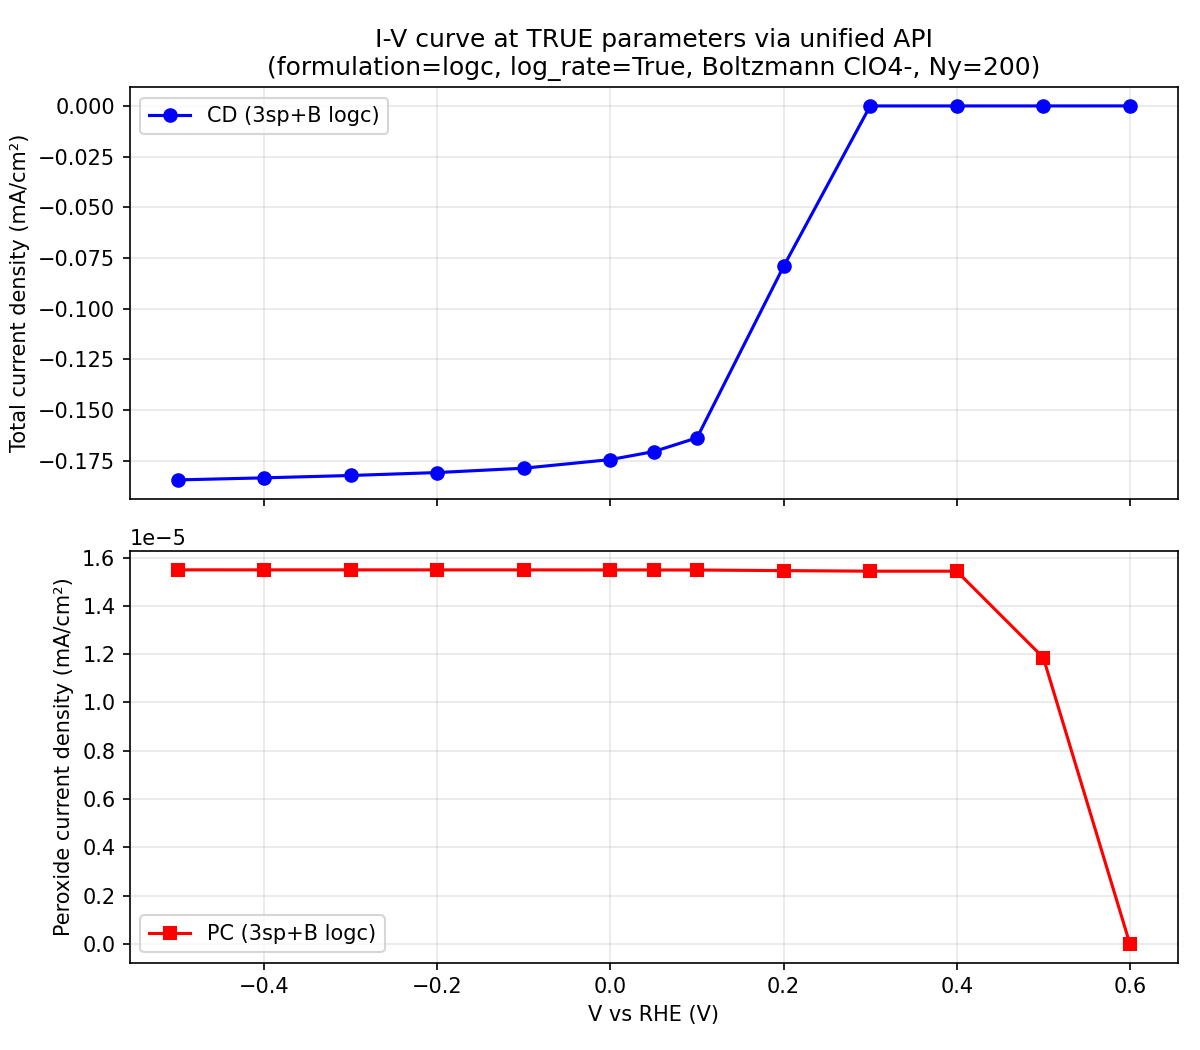

Source data for this figure (header and first rows):
V_RHE, cd_mA_cm2, pc_mA_cm2, z_factor, method
-0.5000, -1.84431535e-01, 1.54924183e-05, 1, warm<--15.569
-0.4000, -1.83409817e-01, 1.54921189e-05, 1, warm<--11.677
-0.3000, -1.82243683e-01, 1.54917760e-05, 1, warm<--7.784
-0.2000, -1.80797861e-01, 1.54913495e-05, 1, warm<--3.892
-0.1000, -1.78643385e-01, 1.54907116e-05, 1, warm<-+0.000
0.0000, -1.74402138e-01, 1.54894533e-05, 1, warm<-+1.946
0.0500, -1.70462557e-01, 1.54882836e-05, 1, warm<-+3.892
0.1000, -1.63673927e-01, 1.54862677e-05, 1, warm<-+7.784
0.2000, -7.91387355e-02, 1.54611633e-05, 1, warm<-+11.677
0.3000, -1.92470820e-05, 1.54376819e-05, 1, warm<-+15.569
0.4000, -1.54376468e-05, 1.54376348e-05, 1, cold
0.5000, -1.18581786e-05, 1.18582350e-05, 1, cold
0.6000, 1.82149813e-09, 2.70964233e-09, 1, cold
